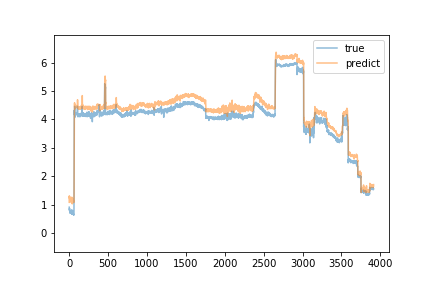

The table this chart was drawn from, first rows:
predict, true
1.077, 0.906
1.304, 0.87
1.285, 0.833
1.227, 0.799
1.216, 0.863
1.284, 0.776
1.11, 0.778
1.092, 0.755
1.136, 0.74
1.108, 0.74
1.14, 0.722
1.132, 0.708
1.1, 0.696
1.11, 0.706
1.123, 0.696
1.101, 0.774
1.167, 0.758
1.182, 0.752
1.198, 0.74
1.185, 0.736
1.168, 0.722
1.142, 0.725
1.136, 0.721
1.11, 0.718
1.122, 0.719
1.154, 0.724
1.161, 0.719
1.15, 0.706
1.179, 0.711
1.164, 0.701
1.152, 0.674
1.113, 0.671
1.142, 0.804
1.256, 0.814
1.232, 0.8
1.227, 0.788
1.244, 0.777
1.24, 0.73
1.127, 0.658
1.024, 0.719
1.155, 0.666
1.046, 0.696
1.104, 0.736
1.196, 0.689
1.159, 0.689
1.145, 0.699
1.154, 0.678
1.16, 0.781
1.209, 0.737
1.187, 0.706
1.142, 0.687
1.176, 0.649
1.132, 0.668
1.128, 0.664
1.112, 0.668
1.106, 0.666
1.115, 0.642
1.139, 0.631
1.067, 0.65
1.112, 0.641
... 3,854 more rows
